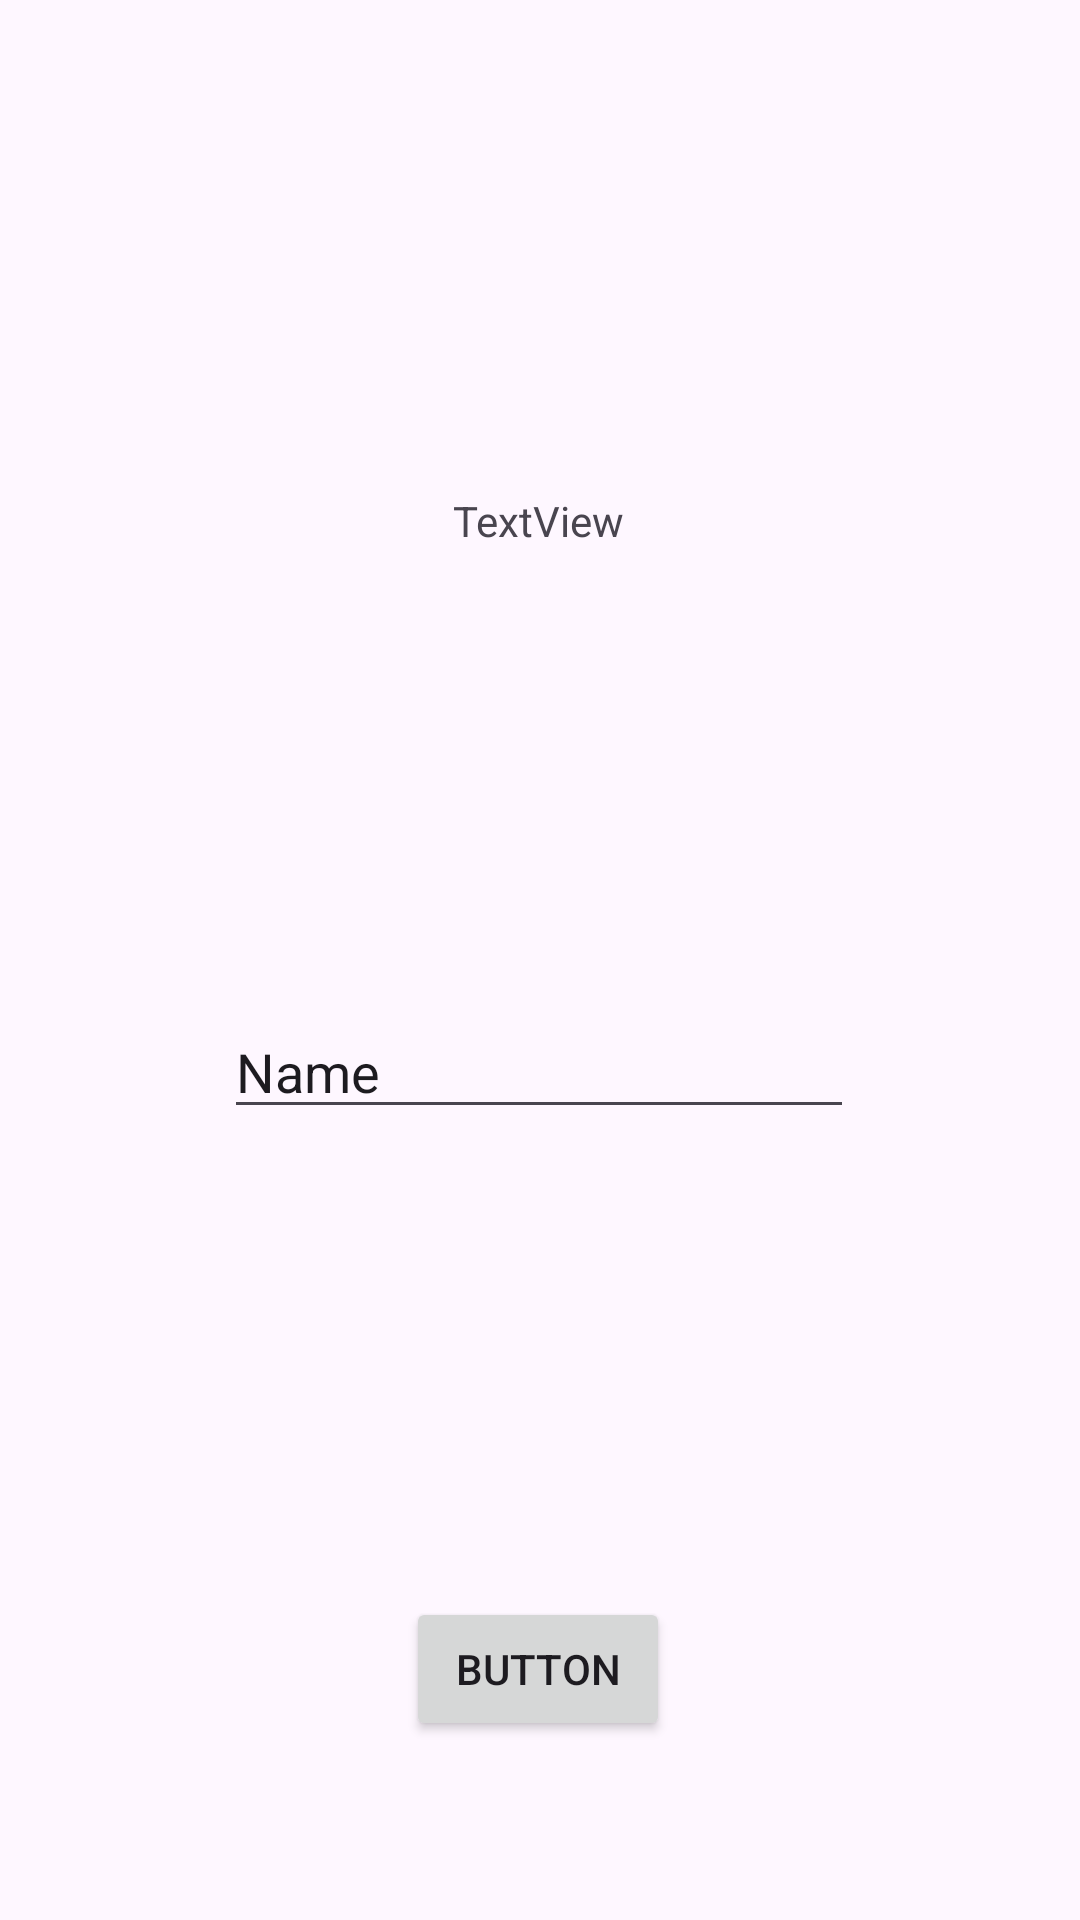

Android layout source for this screen:
<!-- AndroidManifest.xml: application theme Theme.Aisyah3TIF -->
<!-- res/layout/activity_second.xml -->
<?xml version="1.0" encoding="utf-8"?>
<androidx.constraintlayout.widget.ConstraintLayout xmlns:android="http://schemas.android.com/apk/res/android"
    xmlns:app="http://schemas.android.com/apk/res-auto"
    xmlns:tools="http://schemas.android.com/tools"
    android:id="@+id/main"
    android:layout_width="match_parent"
    android:layout_height="match_parent"
    tools:context=".Home.pertemuan_2.SecondActivity">

    <TextView
        android:id="@+id/textNama"
        android:layout_width="wrap_content"
        android:layout_height="wrap_content"
        android:layout_marginTop="164dp"
        android:text="TextView"
        app:layout_constraintEnd_toEndOf="parent"
        app:layout_constraintHorizontal_bias="0.498"
        app:layout_constraintStart_toStartOf="parent"
        app:layout_constraintTop_toTopOf="parent" />

    <Button
        android:id="@+id/btnSubmit"
        android:layout_width="wrap_content"
        android:layout_height="wrap_content"
        android:layout_marginTop="156dp"
        android:text="Button"
        app:layout_constraintEnd_toEndOf="parent"
        app:layout_constraintHorizontal_bias="0.498"
        app:layout_constraintStart_toStartOf="parent"
        app:layout_constraintTop_toBottomOf="@+id/inputNama" />

    <EditText
        android:id="@+id/inputNama"
        android:layout_width="wrap_content"
        android:layout_height="wrap_content"
        android:layout_marginTop="152dp"
        android:ems="10"
        android:inputType="text"
        android:text="Name"
        app:layout_constraintEnd_toEndOf="parent"
        app:layout_constraintHorizontal_bias="0.497"
        app:layout_constraintStart_toStartOf="parent"
        app:layout_constraintTop_toBottomOf="@+id/textNama" />

</androidx.constraintlayout.widget.ConstraintLayout>
<!-- resources referenced by this layout -->
<resources>
  <style name="Theme.Aisyah3TIF" parent="Base.Theme.Aisyah3TIF" />
  <style name="Base.Theme.Aisyah3TIF" parent="Theme.Material3.DayNight.NoActionBar">
          
          
      </style>
</resources>
